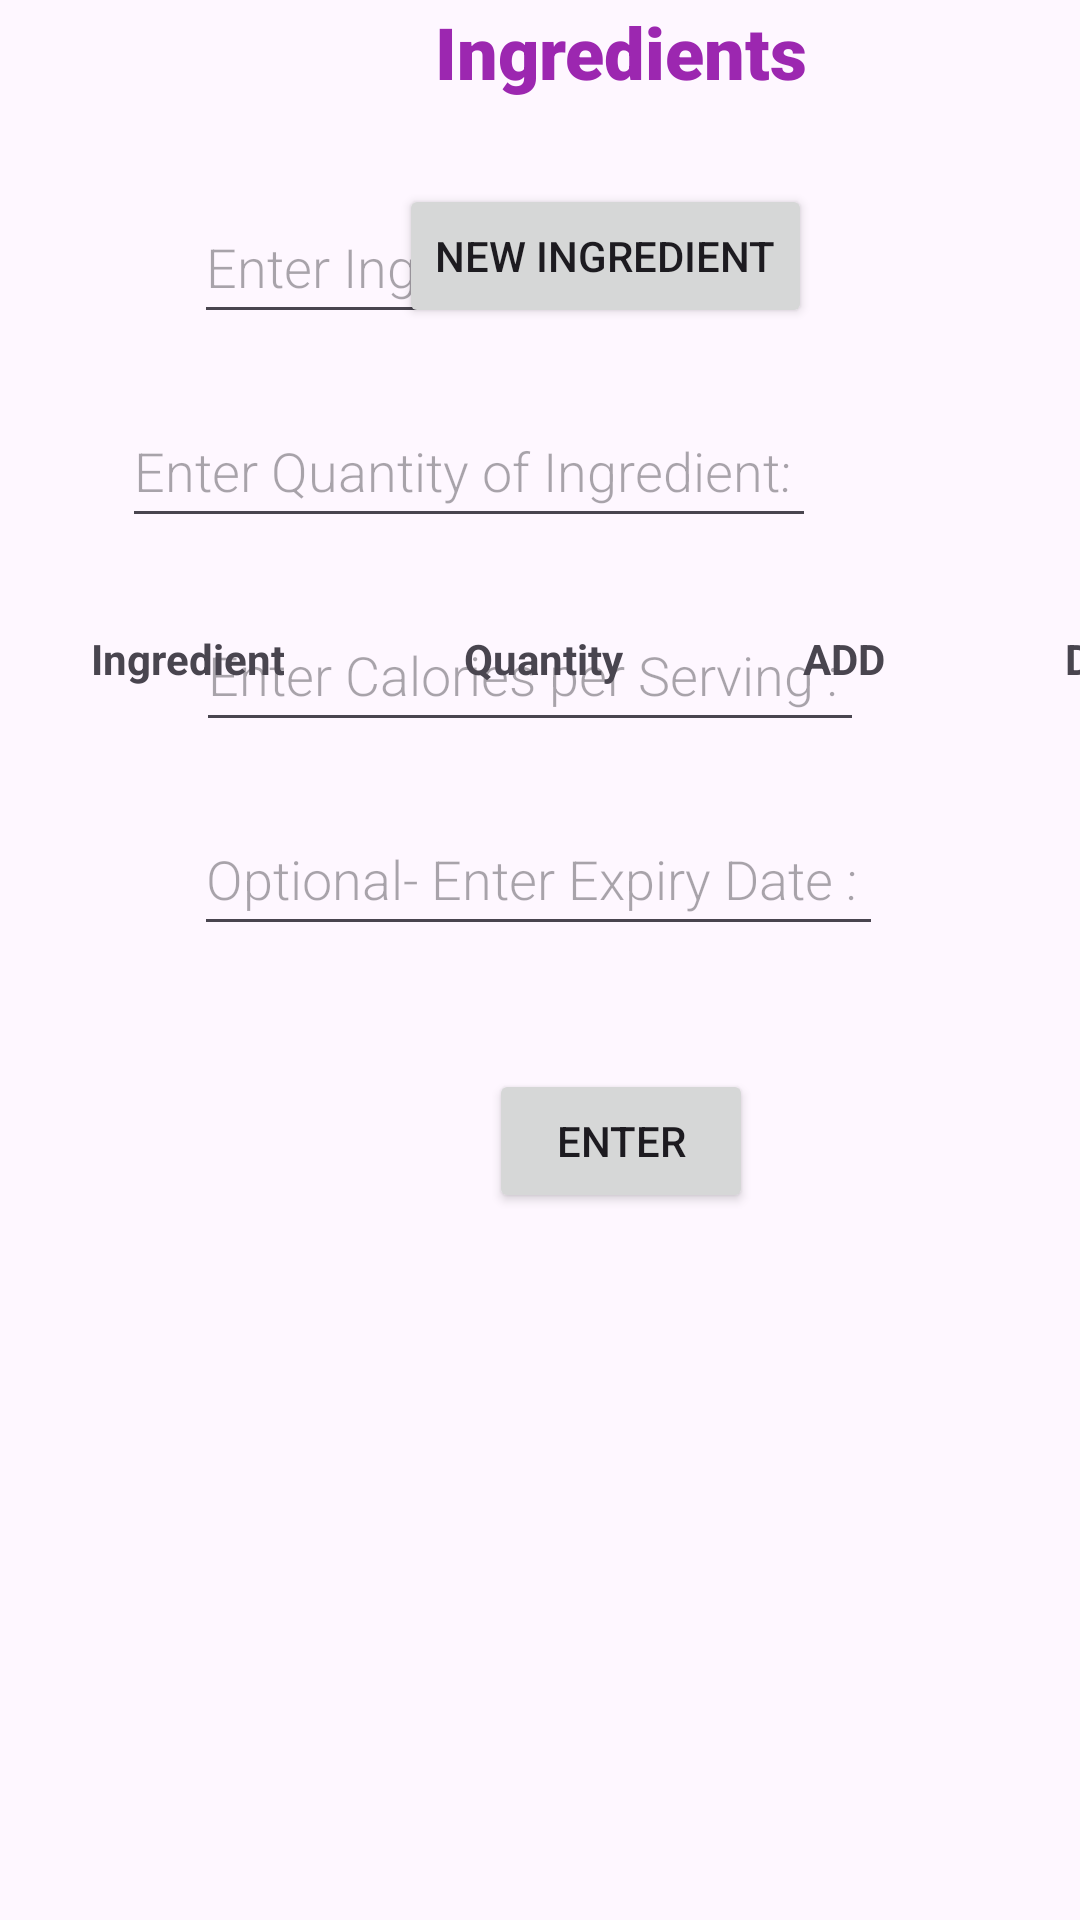

This screen was rendered from an Android layout file. Write that file and the resources it references.
<!-- AndroidManifest.xml: application theme Theme.CS2340ATeam34 -->
<!-- res/layout/ingredients_screen.xml -->
<?xml version="1.0" encoding="utf-8"?>
<androidx.constraintlayout.widget.ConstraintLayout xmlns:android="http://schemas.android.com/apk/res/android"
    xmlns:app="http://schemas.android.com/apk/res-auto"
    xmlns:tools="http://schemas.android.com/tools"
    android:layout_width="match_parent"
    android:layout_height="match_parent">

    <TextView
        android:id="@+id/title"
        android:layout_width="wrap_content"
        android:layout_height="wrap_content"
        android:layout_marginStart="145dp"
        android:layout_marginTop="50dp"
        android:layout_marginEnd="146dp"
        android:layout_marginBottom="5dp"
        android:fontFamily="sans-serif-black"
        android:text="Ingredients"
        android:textColor="#9C27B0"
        android:textSize="24sp"
        app:layout_constraintBottom_toTopOf="@+id/ingredient_name"
        app:layout_constraintEnd_toEndOf="parent"
        app:layout_constraintHorizontal_bias="0.0"
        app:layout_constraintStart_toStartOf="parent"
        app:layout_constraintTop_toTopOf="parent"
        tools:ignore="MissingConstraints" />

    <EditText
        android:id="@+id/ingredient_name"
        android:layout_width="wrap_content"
        android:layout_height="48dp"
        android:layout_marginStart="89dp"
        android:layout_marginTop="25dp"
        android:layout_marginEnd="127dp"
        android:layout_marginBottom="15dp"
        android:fontFamily="sans-serif-light"
        android:hint="Enter Ingredient Name: "
        app:layout_constraintBottom_toTopOf="@+id/quantity"
        app:layout_constraintEnd_toEndOf="parent"
        app:layout_constraintStart_toStartOf="parent"
        app:layout_constraintTop_toBottomOf="@+id/title"
        tools:ignore="MissingConstraints" />

    <EditText
        android:id="@+id/quantity"
        android:layout_width="wrap_content"
        android:layout_height="48dp"
        android:layout_marginStart="90dp"
        android:layout_marginTop="5dp"
        android:layout_marginEnd="88dp"
        android:layout_marginBottom="15dp"
        android:fontFamily="sans-serif-light"
        android:hint="Enter Quantity of Ingredient: "
        app:layout_constraintBottom_toTopOf="@+id/calories"
        app:layout_constraintEnd_toEndOf="parent"
        app:layout_constraintHorizontal_bias="1.0"
        app:layout_constraintStart_toStartOf="parent"
        app:layout_constraintTop_toBottomOf="@+id/ingredient_name"
        tools:ignore="MissingConstraints" />

    <EditText
        android:id="@+id/calories"
        android:layout_width="wrap_content"
        android:layout_height="48dp"
        android:layout_marginStart="89dp"
        android:layout_marginTop="5dp"
        android:layout_marginEnd="96dp"
        android:layout_marginBottom="15dp"
        android:fontFamily="sans-serif-light"
        android:hint="Enter Calories per Serving : "
        app:layout_constraintBottom_toTopOf="@+id/expiry"
        app:layout_constraintEnd_toEndOf="parent"
        app:layout_constraintStart_toStartOf="parent"
        app:layout_constraintTop_toBottomOf="@+id/quantity"
        tools:ignore="MissingConstraints" />

    <EditText
        android:id="@+id/expiry"
        android:layout_width="wrap_content"
        android:layout_height="48dp"
        android:layout_marginStart="89dp"
        android:layout_marginTop="5dp"
        android:layout_marginEnd="90dp"
        android:layout_marginBottom="374dp"
        android:fontFamily="sans-serif-light"
        android:hint="Optional- Enter Expiry Date : "
        app:layout_constraintBottom_toBottomOf="parent"
        app:layout_constraintEnd_toEndOf="parent"
        app:layout_constraintStart_toStartOf="parent"
        app:layout_constraintTop_toBottomOf="@+id/calories"
        tools:ignore="MissingConstraints" />

    <Button
        android:id="@+id/enter"
        android:layout_width="wrap_content"
        android:layout_height="wrap_content"
        android:layout_marginStart="163dp"
        android:layout_marginTop="41dp"
        android:layout_marginEnd="157dp"
        android:layout_marginBottom="280dp"
        android:text="Enter"
        app:layout_constraintBottom_toBottomOf="parent"
        app:layout_constraintEnd_toEndOf="parent"
        app:layout_constraintHorizontal_bias="0.0"
        app:layout_constraintStart_toStartOf="parent"
        app:layout_constraintTop_toBottomOf="@+id/expiry"
        app:layout_constraintVertical_bias="0.0" />

    <TextView
        android:id="@+id/error"
        android:layout_width="wrap_content"
        android:layout_height="wrap_content"
        android:layout_marginStart="176dp"
        android:layout_marginTop="161dp"
        android:layout_marginEnd="177dp"
        app:layout_constraintEnd_toEndOf="parent"
        app:layout_constraintStart_toStartOf="parent"
        app:layout_constraintTop_toTopOf="parent" />

    <TableLayout
        android:id="@+id/ingredient_table"
        android:layout_width="match_parent"
        android:layout_height="match_parent"
        android:layout_marginTop="200dp"
        app:layout_constraintBottom_toBottomOf="parent"
        app:layout_constraintEnd_toEndOf="parent"
        app:layout_constraintStart_toStartOf="parent"
        app:layout_constraintTop_toBottomOf="@+id/error">

        <TableRow
            android:layout_width="match_parent"
            android:layout_height="match_parent"
            android:stretchColumns="1,1,1,1">

            <TextView
                android:id="@+id/textView9"
                android:layout_width="wrap_content"
                android:layout_height="wrap_content"
                android:layout_column="1"
                android:gravity="center"
                android:paddingHorizontal="30dp"
                android:paddingVertical="10dp"
                android:text="Ingredient"
                android:textStyle="bold" />

            <TextView
                android:id="@+id/textView10"
                android:layout_width="wrap_content"
                android:layout_height="wrap_content"
                android:layout_column="1"
                android:gravity="center"
                android:paddingHorizontal="30dp"
                android:text="Quantity"
                android:textStyle="bold" />

            <TextView
                android:id="@+id/textView11"
                android:layout_width="wrap_content"
                android:layout_height="wrap_content"
                android:layout_column="1"
                android:gravity="center"
                android:paddingHorizontal="30dp"
                android:text="ADD"
                android:textStyle="bold" />

            <TextView
                android:id="@+id/textView12"
                android:layout_width="wrap_content"
                android:layout_height="wrap_content"
                android:layout_column="1"
                android:gravity="center"
                android:paddingHorizontal="30dp"
                android:text="DEL"
                android:textStyle="bold" />
        </TableRow>

        <androidx.recyclerview.widget.RecyclerView
            android:id="@+id/recycler_view"
            android:layout_width="match_parent"
            android:layout_height="wrap_content" />
    </TableLayout>

    <Button
        android:id="@+id/new_ingredient"
        android:layout_width="wrap_content"
        android:layout_height="wrap_content"
        android:layout_marginStart="133dp"
        android:layout_marginTop="28dp"
        android:layout_marginEnd="133dp"
        android:text="New Ingredient"
        app:layout_constraintEnd_toEndOf="parent"
        app:layout_constraintHorizontal_bias="0.0"
        app:layout_constraintStart_toStartOf="parent"
        app:layout_constraintTop_toBottomOf="@+id/title" />

</androidx.constraintlayout.widget.ConstraintLayout>
<!-- resources referenced by this layout -->
<resources>
  <style name="Theme.CS2340ATeam34" parent="Base.Theme.CS2340ATeam34" />
  <style name="Base.Theme.CS2340ATeam34" parent="Theme.Material3.DayNight.NoActionBar">
          
          
      </style>
</resources>
